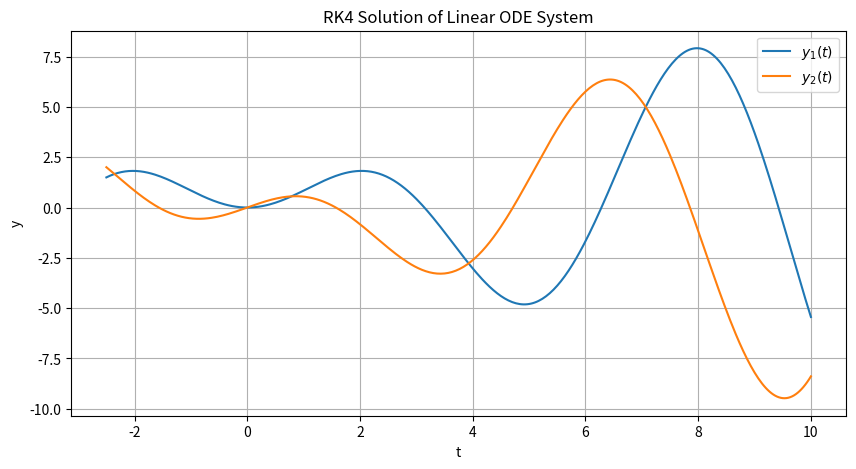

Reproduce this figure in Python.
import numpy as np
import matplotlib.pyplot as plt

def f(t, y):
    A = np.array([[0, 1], [-1, 0]])
    b = np.array([np.sin(t), np.cos(t)])
    return A @ y + b

def rk4_step(f, t, y, h):
    k1 = f(t, y)
    k2 = f(t + h/2, y + h/2 * k1)
    k3 = f(t + h/2, y + h/2 * k2)
    k4 = f(t + h, y + h * k3)
    return y + (h/6) * (k1 + 2*k2 + 2*k3 + k4)

t0 = -2.5
t1 = 10
h = 1/30
N = int((t1 - t0)/h) + 1
t_values = np.linspace(t0, t1, N)
y0 = np.array([2.5 * np.sin(2.5), -2.5 * np.cos(2.5)])

ys = np.zeros((N, 2))
ys[0] = y0

for n in range(N-1):
    ys[n+1] = rk4_step(f, t_values[n], ys[n], h)

plt.figure(figsize=(10, 5))
plt.plot(t_values, ys[:,0], label='$y_1(t)$')
plt.plot(t_values, ys[:,1], label='$y_2(t)$')
plt.xlabel('t')
plt.ylabel('y')
plt.title('RK4 Solution of Linear ODE System')
plt.legend()
plt.grid(True)
plt.show()